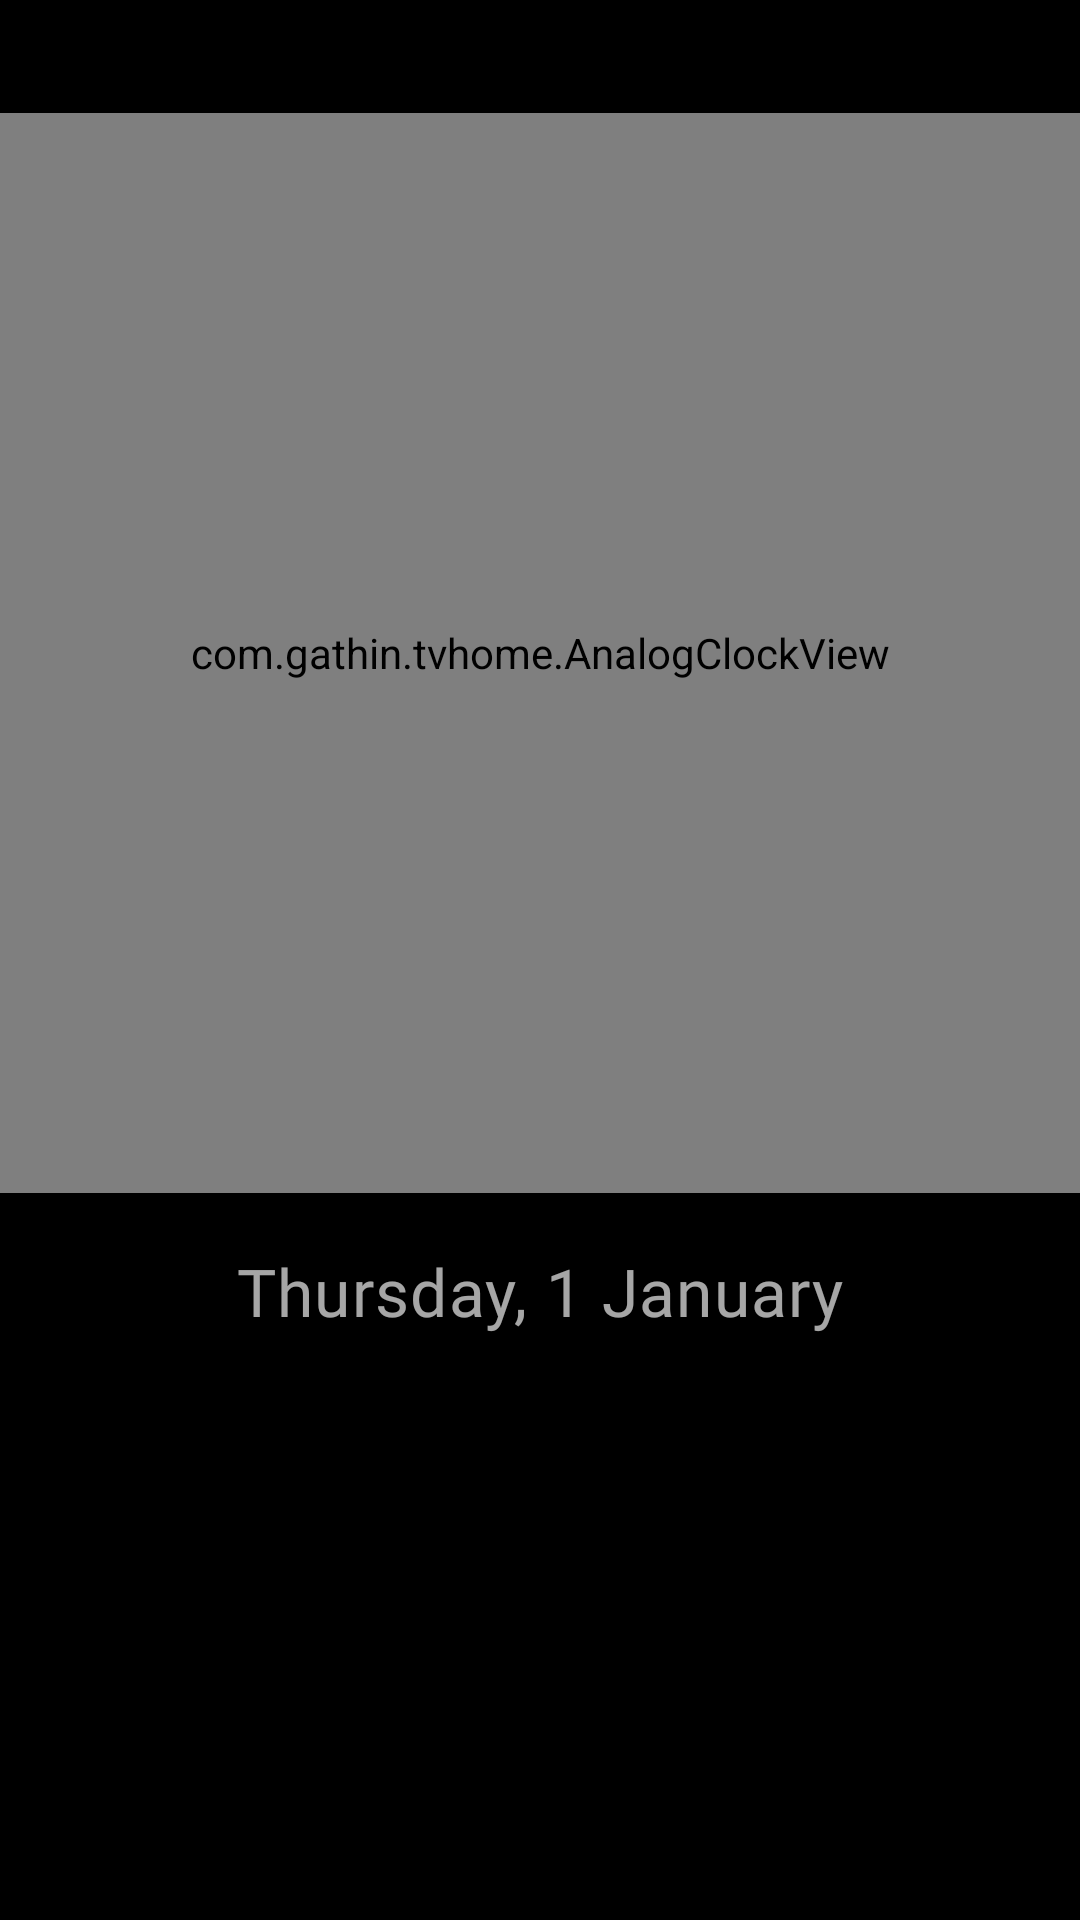

Reconstruct the res/layout file that produces this screen, plus the resources it refers to.
<!-- AndroidManifest.xml: application theme Theme.TvHome -->
<!-- res/layout/dream_clock.xml -->
<?xml version="1.0" encoding="utf-8"?>
<FrameLayout xmlns:android="http://schemas.android.com/apk/res/android"
    android:layout_width="match_parent"
    android:layout_height="match_parent"
    android:background="#FF000000">

    <ImageView
        android:id="@+id/dreamPhoto"
        android:layout_width="match_parent"
        android:layout_height="match_parent"
        android:scaleType="centerCrop"
        android:alpha="0" />

    <View
        android:id="@+id/dreamScrim"
        android:layout_width="match_parent"
        android:layout_height="match_parent"
        android:background="#A6000000"
        android:visibility="gone" />

    <View
        android:id="@+id/dreamAmbient"
        android:layout_width="match_parent"
        android:layout_height="match_parent" />

    <View
        android:id="@+id/dreamAmbient2"
        android:layout_width="match_parent"
        android:layout_height="match_parent" />

    <LinearLayout
        android:id="@+id/dreamContent"
        android:layout_width="wrap_content"
        android:layout_height="wrap_content"
        android:orientation="vertical"
        android:gravity="center_horizontal">

        <TextView
            android:id="@+id/dreamGreeting"
            android:layout_width="wrap_content"
            android:layout_height="wrap_content"
            android:layout_marginBottom="18dp"
            android:textColor="#8CFFFFFF"
            android:textSize="17sp"
            android:fontFamily="@font/schibsted"
            android:fontVariationSettings="'wght' 500"
            android:letterSpacing="0.04"
            android:includeFontPadding="false" />

        <com.gathin.tvhome.AnalogClockView
            android:layout_width="360dp"
            android:layout_height="360dp" />

        <TextClock
            android:layout_width="wrap_content"
            android:layout_height="wrap_content"
            android:layout_marginTop="18dp"
            android:format12Hour="@string/date_format"
            android:format24Hour="@string/date_format"
            android:textColor="#A6FFFFFF"
            android:textSize="22sp"
            android:fontFamily="@font/schibsted"
            android:fontVariationSettings="'wght' 400"
            android:letterSpacing="0.02" />

        <LinearLayout
            android:id="@+id/dreamWeatherRow"
            android:layout_width="wrap_content"
            android:layout_height="wrap_content"
            android:layout_marginTop="8dp"
            android:gravity="center_vertical"
            android:orientation="horizontal"
            android:visibility="gone">

            <TextView
                android:id="@+id/dreamWeather"
                android:layout_width="wrap_content"
                android:layout_height="wrap_content"
                android:textColor="#8CFFFFFF"
                android:textSize="17sp"
                android:fontFamily="@font/schibsted"
                android:fontVariationSettings="'wght' 400"
                android:letterSpacing="0.02" />
        </LinearLayout>
    </LinearLayout>
</FrameLayout>
<!-- resources referenced by this layout -->
<resources>
  <string name="date_format">EEEE, d MMMM</string>
  <style name="Theme.TvHome" parent="android:Theme.Material.NoActionBar.Fullscreen">
          <item name="android:windowBackground">@android:color/black</item>
          <item name="android:colorBackground">@android:color/black</item>
          <item name="android:windowAnimationStyle">@null</item>
      </style>
</resources>
